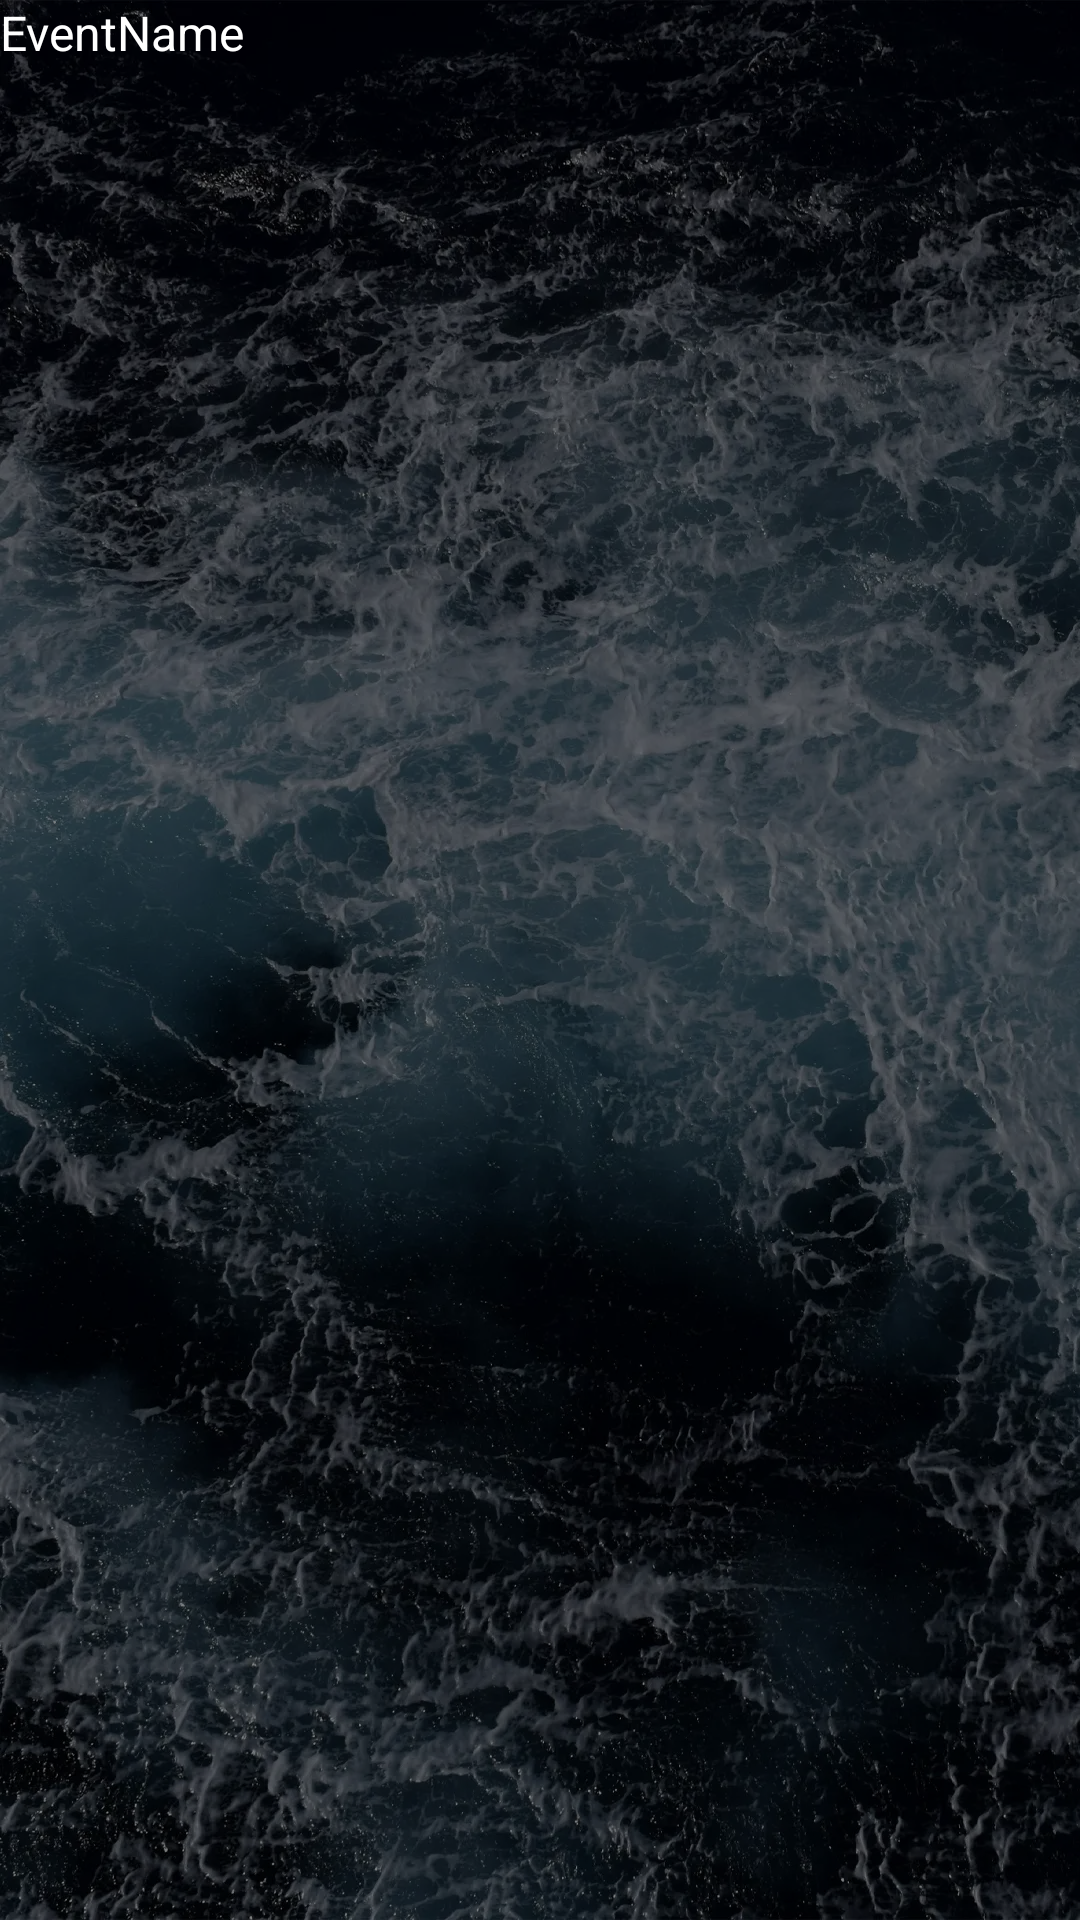

This screen was rendered from an Android layout file. Write that file and the resources it references.
<!-- AndroidManifest.xml: application theme Theme.Soroban -->
<!-- res/layout/eventlist_content.xml -->
<?xml version="1.0" encoding="utf-8"?>
<androidx.constraintlayout.widget.ConstraintLayout xmlns:android="http://schemas.android.com/apk/res/android"
    xmlns:app="http://schemas.android.com/apk/res-auto"
    xmlns:tools="http://schemas.android.com/tools"
    android:layout_width="match_parent"
    android:layout_height="match_parent">

    <TextView
        android:id="@+id/event_list_name"
        android:layout_width="108dp"
        android:layout_height="32dp"
        android:text="EventName"
        android:textSize="16sp"
        app:layout_constraintStart_toStartOf="parent"
        app:layout_constraintTop_toTopOf="parent" />
</androidx.constraintlayout.widget.ConstraintLayout>
<!-- resources referenced by this layout -->
<resources>
  <style name="Theme.Soroban" parent="Base.Theme.Soroban" />
  <style name="Base.Theme.Soroban" parent="Theme.Material3.DayNight.NoActionBar">
          
          <item name="android:windowBackground">@drawable/background_drawable</item>
  
          
          <item name="colorPrimary">@color/colorPrimary</item>
          <item name="colorPrimaryDark">@color/colorPrimaryDark</item>
          <item name="colorAccent">@color/colorAccent</item>
  
          
          <item name="android:textColor">#FFFFFF</item>
          <item name="android:textColorPrimary">#FFFFFF</item>
          <item name="android:textColorSecondary">#CCCCCC</item>
      </style>
  <!-- drawable background_drawable (drawable) -->
  <?xml version="1.0" encoding="utf-8"?>
  <layer-list xmlns:android="http://schemas.android.com/apk/res/android">
      <item>
          <bitmap
          android:src = "@drawable/background"
          android:gravity="fill"
          android:tileMode="disabled" /> // Gravity is fill since this image is large
      </item>
      <item>
          <color android:color="#80000000"/>
      </item>
  </layer-list>
  <color name="colorPrimary">#044389</color>
  <color name="colorPrimaryDark">#03356d</color>
  <color name="colorAccent">#81a1c4</color>
  <!-- drawable background: webp bitmap (drawable-hdpi, 74724 bytes) -->
</resources>
